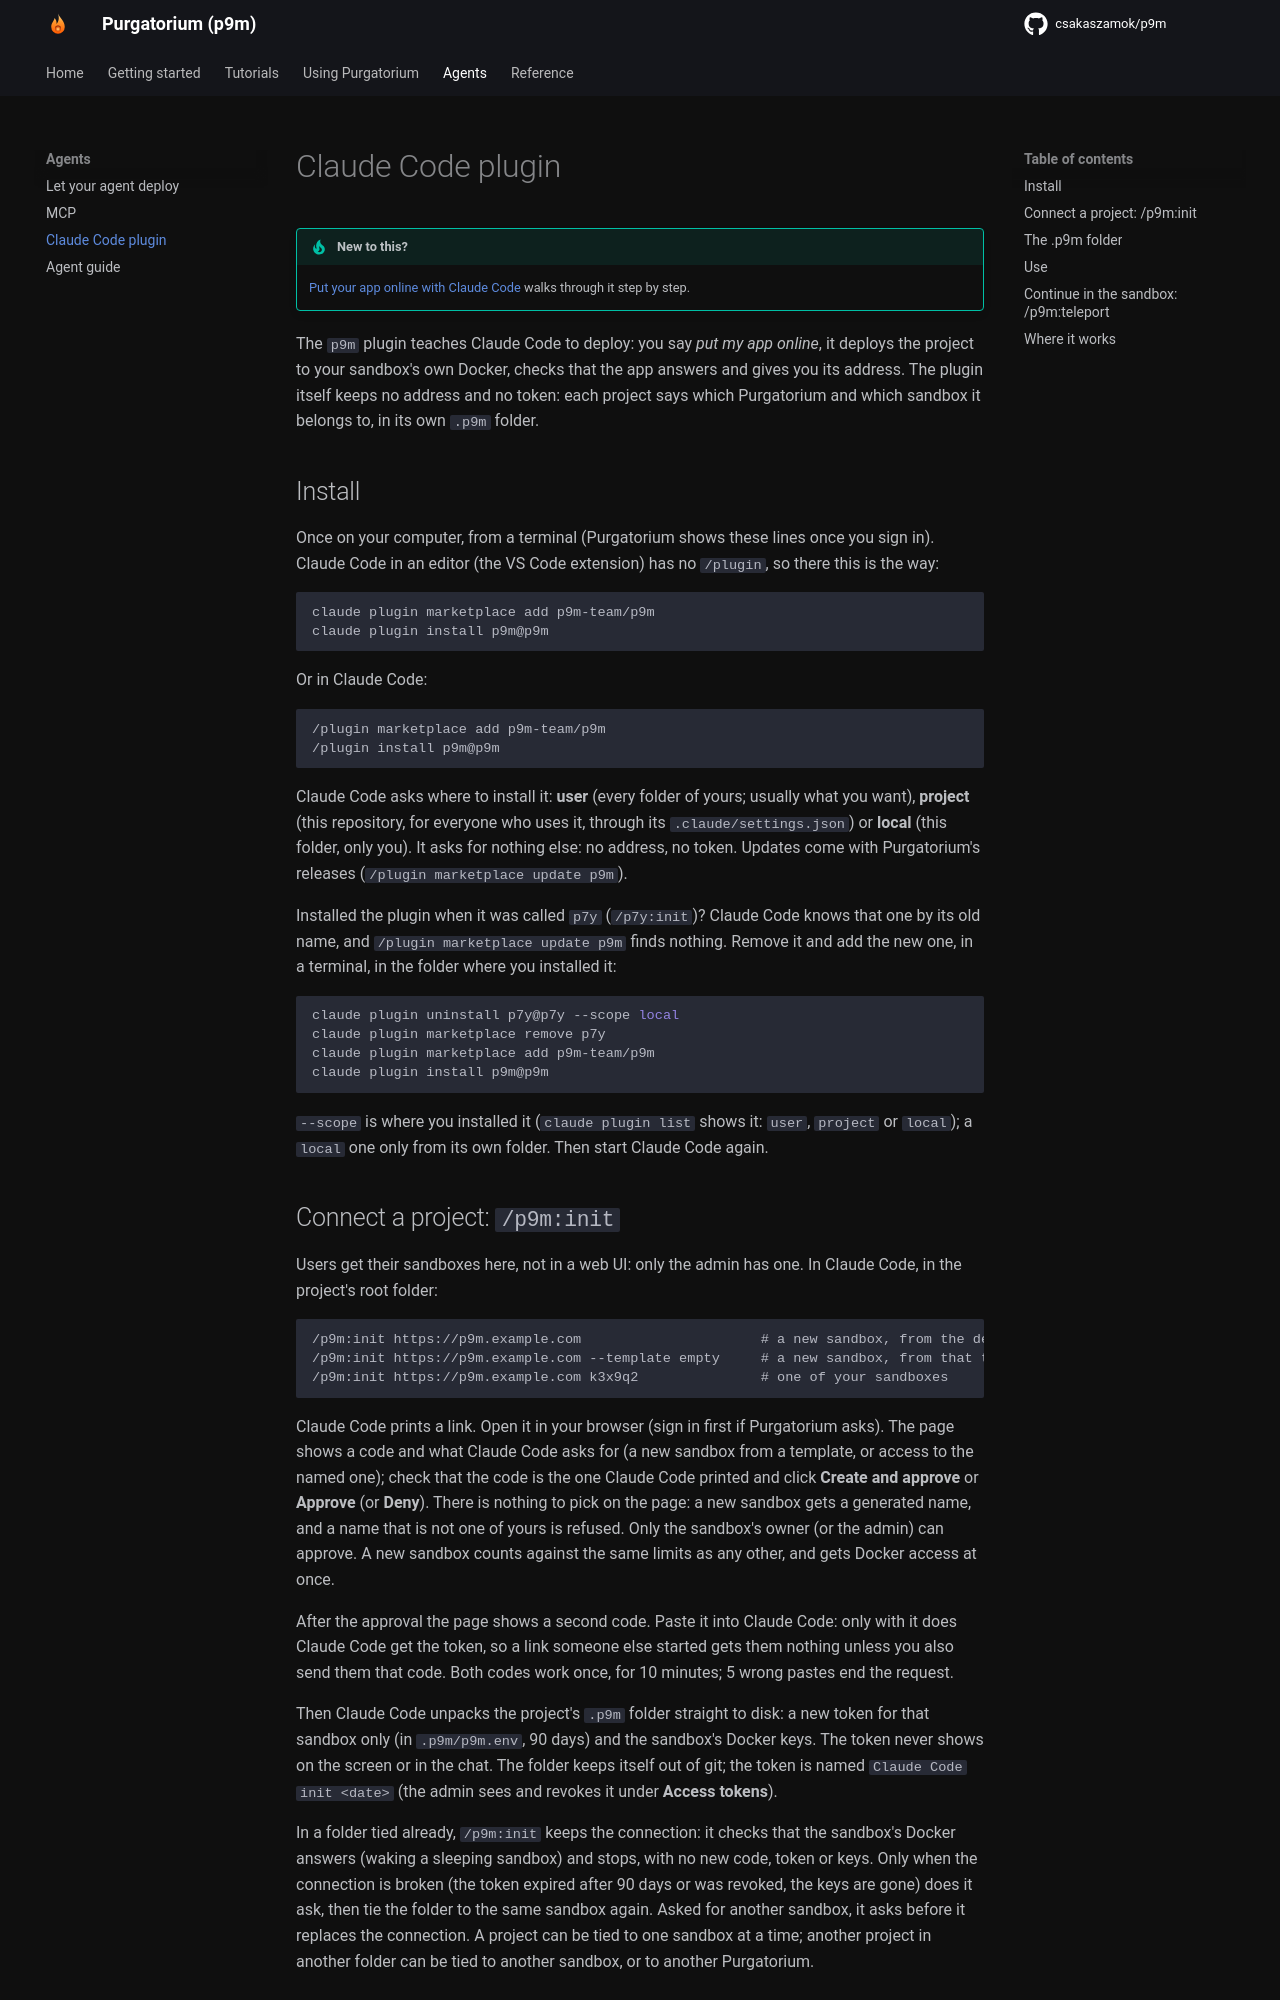

repository: csakaszamok/p9m · page: 0.19/claude-plugin/index.html · generator: mkdocs

# Claude Code plugin

!!! tip "New to this?"
    [Put your app online with Claude Code](tutorials/claude-code.md) walks through it step by step.

The `p9m` plugin teaches Claude Code to deploy: you say *put my app online*, it deploys the project to your sandbox's own Docker, checks that the app answers and gives you its address. The plugin itself keeps no address and no token: each project says which Purgatorium and which sandbox it belongs to, in its own `.p9m` folder.

## Install

Once on your computer, from a terminal (Purgatorium shows these lines once you sign in). Claude Code in an editor (the VS Code extension) has no `/plugin`, so there this is the way:

```
claude plugin marketplace add p9m-team/p9m
claude plugin install p9m@p9m
```

Or in Claude Code:

```
/plugin marketplace add p9m-team/p9m
/plugin install p9m@p9m
```

Claude Code asks where to install it: **user** (every folder of yours; usually what you want), **project** (this repository, for everyone who uses it, through its `.claude/settings.json`) or **local** (this folder, only you). It asks for nothing else: no address, no token. Updates come with Purgatorium's releases (`/plugin marketplace update p9m`).

Installed the plugin when it was called `p7y` (`/p7y:init`)? Claude Code knows that one by its old name, and `/plugin marketplace update p9m` finds nothing. Remove it and add the new one, in a terminal, in the folder where you installed it:

```sh
claude plugin uninstall p7y@p7y --scope local
claude plugin marketplace remove p7y
claude plugin marketplace add p9m-team/p9m
claude plugin install p9m@p9m
```

`--scope` is where you installed it (`claude plugin list` shows it: `user`, `project` or `local`); a `local` one only from its own folder. Then start Claude Code again.

## Connect a project: `/p9m:init`

Users get their sandboxes here, not in a web UI: only the admin has one. In Claude Code, in the project's root folder:

```
/p9m:init https://p9m.example.com                      # a new sandbox, from the default template
/p9m:init https://p9m.example.com --template empty     # a new sandbox, from that template
/p9m:init https://p9m.example.com k3x9q2               # one of your sandboxes
```

Claude Code prints a link. Open it in your browser (sign in first if Purgatorium asks). The page shows a code and what Claude Code asks for (a new sandbox from a template, or access to the named one); check that the code is the one Claude Code printed and click **Create and approve** or **Approve** (or **Deny**). There is nothing to pick on the page: a new sandbox gets a generated name, and a name that is not one of yours is refused. Only the sandbox's owner (or the admin) can approve. A new sandbox counts against the same limits as any other, and gets Docker access at once.

After the approval the page shows a second code. Paste it into Claude Code: only with it does Claude Code get the token, so a link someone else started gets them nothing unless you also send them that code. Both codes work once, for 10 minutes; 5 wrong pastes end the request.

Then Claude Code unpacks the project's `.p9m` folder straight to disk: a new token for that sandbox only (in `.p9m/p9m.env`, 90 days) and the sandbox's Docker keys. The token never shows on the screen or in the chat. The folder keeps itself out of git; the token is named `Claude Code init <date>` (the admin sees and revokes it under **Access tokens**).

In a folder tied already, `/p9m:init` keeps the connection: it checks that the sandbox's Docker answers (waking a sleeping sandbox) and stops, with no new code, token or keys. Only when the connection is broken (the token expired after 90 days or was revoked, the keys are gone) does it ask, then tie the folder to the same sandbox again. Asked for another sandbox, it asks before it replaces the connection. A project can be tied to one sandbox at a time; another project in another folder can be tied to another sandbox, or to another Purgatorium.
